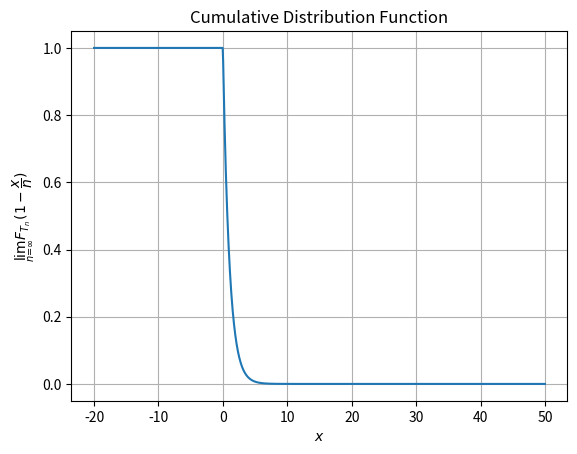

The matplotlib source for this figure:
# -*- coding: utf-8 -*-
"""Ass9.ipynb

Automatically generated by Colaboratory.

Original file is located at
    https://colab.research.google.com/<link-removed>
"""

import matplotlib.pyplot as plt
import numpy as np
import math

n=int(10000)
def F(x):
    if(x<=0):
        return 1
    elif(x>0 and x<n):
        return np.exp(-x)
    elif(x>=n):
        return 0
    
X = np.linspace(-20,50,1000)#though n tends to infnity in solution, exp(-x) converges to 0  very fastly!
Y = [F(x) for x in X]

plt.plot(X,Y)
plt.xlabel('$x$')
plt.ylabel('$\lim_{n=\infty}F_{T_{n}}(1-\dfrac{x}{n})$')
plt.title('Cumulative Distribution Function')
plt.grid()
plt.show()